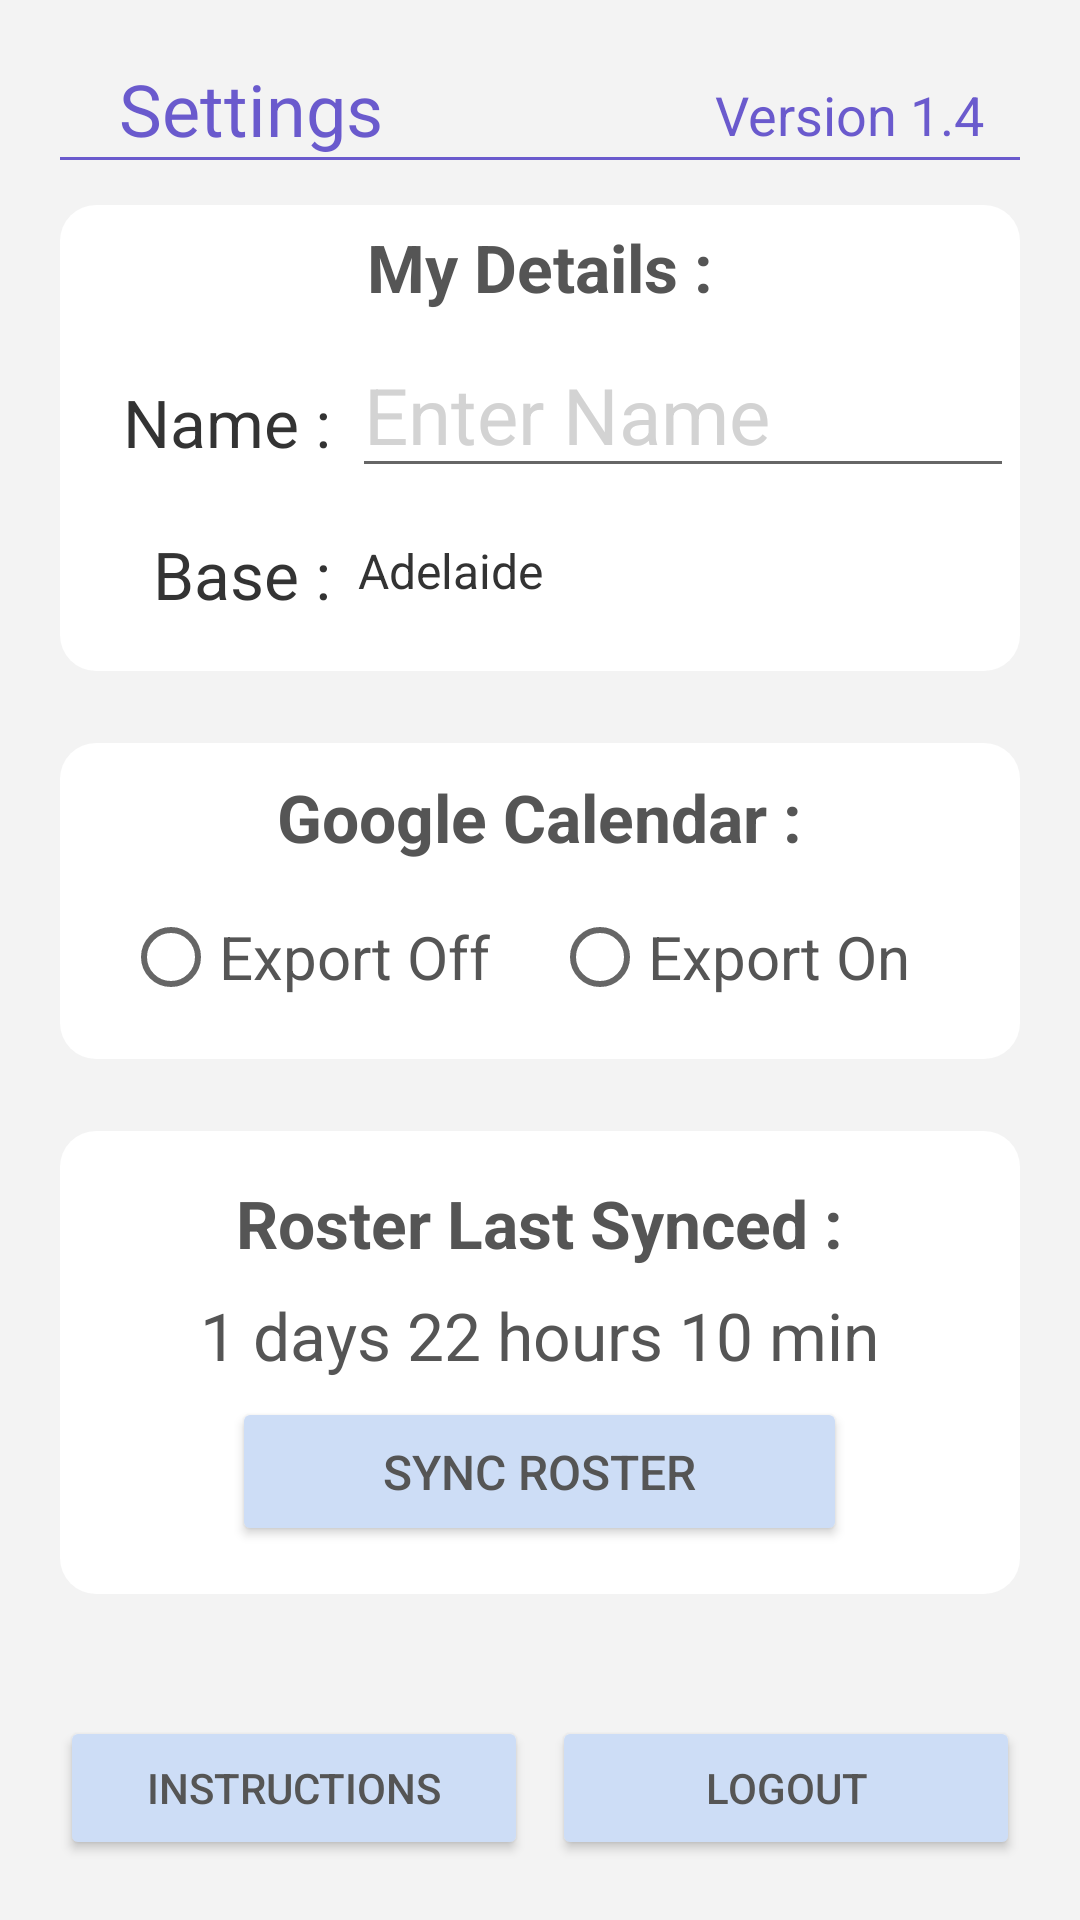

The Android layout XML behind this screen, and the referenced resources:
<!-- AndroidManifest.xml: application theme Theme.JRoster -->
<!-- res/layout/fragment_settings.xml -->
<?xml version="1.0" encoding="utf-8"?>
<androidx.constraintlayout.widget.ConstraintLayout xmlns:android="http://schemas.android.com/apk/res/android"
    xmlns:app="http://schemas.android.com/apk/res-auto"
    xmlns:tools="http://schemas.android.com/tools"
    android:id="@+id/settingsLayout"
    android:layout_width="match_parent"
    android:layout_height="match_parent"
    android:padding="20dp"
    android:background="#F3F3F3">


    
    <TextView
        android:id="@+id/settingsTitle"
        android:layout_width="wrap_content"
        android:layout_height="wrap_content"
        android:layout_marginStart="16dp"
        android:text="Settings"
        android:textColor="#6A5ACD"
        android:textSize="24sp"
        app:layout_constraintEnd_toStartOf="@+id/versionText"
        app:layout_constraintHorizontal_bias="0.033"
        app:layout_constraintStart_toStartOf="parent"
        app:layout_constraintTop_toTopOf="parent" />

    
    <TextView
        android:id="@+id/versionText"
        android:layout_width="wrap_content"
        android:layout_height="wrap_content"
        android:layout_marginTop="6dp"
        android:layout_marginEnd="12dp"
        android:text="Version 1.4"
        android:textColor="#6A5ACD"
        android:textSize="18sp"
        app:layout_constraintEnd_toEndOf="parent"
        app:layout_constraintTop_toTopOf="parent" />

    <View
        android:layout_width="match_parent"
        android:layout_height="1dp"
        android:background="#6A5ACD"
        app:layout_constraintEnd_toEndOf="parent"
        app:layout_constraintStart_toStartOf="parent"
        app:layout_constraintTop_toBottomOf="@id/settingsTitle" />


    <LinearLayout
        android:id="@+id/myDetailsContainer"
        android:layout_width="0dp"
        android:layout_height="wrap_content"
        android:orientation="vertical"
        android:background="@drawable/rounded_background"
        android:padding="6dp"
        app:layout_constraintTop_toBottomOf="@id/settingsTitle"
        app:layout_constraintStart_toStartOf="parent"
        app:layout_constraintEnd_toEndOf="parent"
        android:layout_marginTop="16dp">

        <TextView
            android:id="@+id/myDetailsLabel"
            android:layout_width="wrap_content"
            android:layout_height="wrap_content"
            android:layout_gravity="center"
            android:text="My Details :"
            android:textSize="22sp"
            android:textColor="#555555"
            android:textStyle="bold" />

        <LinearLayout
            android:layout_width="match_parent"
            android:layout_height="match_parent"
            android:layout_gravity="center">


            <TextView
                android:id="@+id/nameLabel"
                android:layout_width="wrap_content"
                android:layout_height="wrap_content"
                android:layout_marginLeft="15dp"
                android:layout_marginTop="8dp"
                android:text="Name :"
                android:textColor="#333333"
                android:textSize="22sp" />

            <EditText
                android:id="@+id/nameEditText"
                android:layout_width="238dp"
                android:layout_height="wrap_content"
                android:layout_marginTop="7dp"
                android:layout_marginLeft="7dp"
                android:textColor="@color/design_default_color_primary_dark"
                android:hint="Enter Name"
                android:textColorHint="#D3D3D3"
                android:textSize="26sp" />
        </LinearLayout>


        <androidx.constraintlayout.widget.ConstraintLayout
            android:layout_width="match_parent"
            android:layout_height="wrap_content"
            android:minHeight="55dp">

            <TextView
                android:id="@+id/baseLabel"
                android:layout_width="wrap_content"
                android:layout_height="wrap_content"
                android:text="Base :"
                android:textSize="22sp"
                android:textColor="#333333"
                android:layout_marginTop="14dp"
                android:layout_marginLeft="25dp"
                app:layout_constraintTop_toTopOf="parent"
                app:layout_constraintStart_toStartOf="parent"
                app:layout_constraintEnd_toStartOf="@+id/baseSpinner"
                android:visibility="visible" />

            <Spinner
                android:id="@+id/baseSpinner"
                android:layout_width="200dp"
                android:layout_height="55dp"
                android:layout_marginTop="0dp"
                android:layout_marginStart="1dp"
                android:spinnerMode="dropdown"
                android:entries="@array/base_array"
                style="@style/CustomSpinnerStyle"
                app:layout_constraintTop_toTopOf="parent"
                app:layout_constraintStart_toEndOf="@id/baseLabel"
                android:visibility="visible" /> 

            <Button
                android:id="@+id/conditionButton"
                android:layout_width="205dp"
                android:layout_height="60dp"
                android:text="Save"
                android:visibility="gone"
                android:textSize="20sp"
                android:backgroundTint="#cdddf6"
                android:textColor="#555555"
                app:layout_constraintTop_toBottomOf="@id/nameEditText"
                app:layout_constraintStart_toStartOf="parent"
                app:layout_constraintEnd_toEndOf="parent"
                tools:ignore="NotSibling" />
        </androidx.constraintlayout.widget.ConstraintLayout>
    </LinearLayout>

    
    <LinearLayout
        android:id="@+id/calendarExportContainer"
        android:layout_width="0dp"
        android:layout_height="wrap_content"
        android:layout_marginTop="24dp"
        android:background="@drawable/rounded_background"
        android:orientation="vertical"
        android:padding="10dp"
        app:layout_constraintEnd_toEndOf="parent"
        app:layout_constraintStart_toStartOf="parent"
        app:layout_constraintTop_toBottomOf="@id/myDetailsContainer">

        <TextView
            android:id="@+id/calendarExportLabel"
            android:layout_width="wrap_content"
            android:layout_height="wrap_content"
            android:layout_gravity="center"
            android:text="Google Calendar :"
            android:textColor="#555555"
            android:textSize="22sp"
            android:textStyle="bold" />

        <RadioGroup
            android:id="@+id/exportRadioGroup"
            android:layout_width="wrap_content"
            android:layout_height="wrap_content"
            android:layout_gravity="center"
            android:layout_marginTop="8dp"
            android:orientation="horizontal">

            <RadioButton
                android:id="@+id/exportOff"
                android:layout_width="129dp"
                android:layout_height="wrap_content"
                android:text="Export Off"
                android:textColor="#555555"
                android:textSize="20sp" />

            <RadioButton
                android:id="@+id/exportOn"
                android:layout_width="135dp"
                android:layout_height="wrap_content"
                android:layout_marginStart="14sp"
                android:text="Export On"
                android:textColor="#555555"
                android:textSize="20sp" />
        </RadioGroup>


    </LinearLayout>

    

    
    <LinearLayout
        android:id="@+id/rosterSyncContainer"
        android:layout_width="0dp"
        android:layout_height="wrap_content"
        android:layout_marginTop="24dp"
        android:background="@drawable/rounded_background"
        android:orientation="vertical"
        android:padding="16dp"
        app:layout_constraintEnd_toEndOf="parent"
        app:layout_constraintHorizontal_bias="0.0"
        app:layout_constraintStart_toStartOf="parent"
        app:layout_constraintTop_toBottomOf="@id/calendarExportContainer">

        <TextView
            android:id="@+id/rosterSyncLabel"
            android:layout_width="wrap_content"
            android:layout_height="wrap_content"
            android:layout_gravity="center"
            android:text="Roster Last Synced :"
            android:textColor="#555555"
            android:textSize="22sp"
            android:textStyle="bold" />

        <TextView
            android:id="@+id/lastSyncedTime"
            android:layout_width="wrap_content"
            android:layout_height="wrap_content"
            android:layout_gravity="center"
            android:layout_marginTop="8dp"
            android:text="1 days 22 hours 10 min"
            android:textColor="#555555"
            android:textSize="22sp" />

        <Button
            android:id="@+id/syncRosterButton"
            android:layout_width="205dp"
            android:layout_height="wrap_content"
            android:layout_gravity="center"
            android:layout_marginTop="6dp"
            android:backgroundTint="#cdddf6"
            android:padding="14dp"
            android:text="Sync Roster"
            android:textColor="#555555"
            android:textSize="16sp" />
    </LinearLayout>

    <LinearLayout
        android:id="@+id/bottomButtonsContainer"
        android:layout_width="0dp"
        android:layout_height="wrap_content"
        android:layout_marginTop="10dp"
        android:gravity="center"
        android:orientation="horizontal"
        app:layout_constraintEnd_toEndOf="parent"
        app:layout_constraintStart_toStartOf="parent"
        app:layout_constraintBottom_toBottomOf="parent"
        >

        <Button
            android:id="@+id/instructionsButton"
            android:layout_width="0dp"
            android:layout_height="wrap_content"
            android:layout_marginEnd="8dp"
            android:layout_weight="1"
            android:backgroundTint="#cdddf6"
            android:padding="12dp"
            android:text="Instructions"
            android:textColor="#555555" />

        <Button
            android:id="@+id/logoutButton"
            android:layout_width="0dp"
            android:layout_height="wrap_content"
            android:layout_weight="1"
            android:backgroundTint="#cdddf6"
            android:padding="12dp"
            android:text="Logout"
            android:textColor="#555555" />
    </LinearLayout>

</androidx.constraintlayout.widget.ConstraintLayout>
<!-- resources referenced by this layout -->
<resources>
  <string-array name="base_array">
          <item>Adelaide</item>
          <item>Avalon</item>
          <item>Brisbane</item>
          <item>Cairns</item>
          <item>Gold Coast</item>
          <item>Melbourne</item>
          <item>Perth</item>
          <item>SQE</item>
          <item>Sydney</item>
      </string-array>
  <!-- drawable rounded_background (drawable) -->
  <shape xmlns:android="http://schemas.android.com/apk/res/android">
      <solid android:color="#FFFFFF" /> 
      <corners android:radius="12dp" /> 
  </shape>
  <style name="CustomSpinnerStyle" parent="Widget.AppCompat.Spinner">
          <item name="android:background">@android:color/white</item>
          <item name="android:textColor">@android:color/black</item>
          <item name="android:popupBackground">@android:color/white</item>
      </style>
  <style name="Theme.JRoster" parent="Theme.MaterialComponents.DayNight.NoActionBar">
          
          <item name="colorPrimary">#003366</item>
          <item name="colorPrimaryDark">#002244</item>
          <item name="colorAccent">#003366</item>
  
          
          <item name="android:textColor">#333333</item> 
      </style>
</resources>
